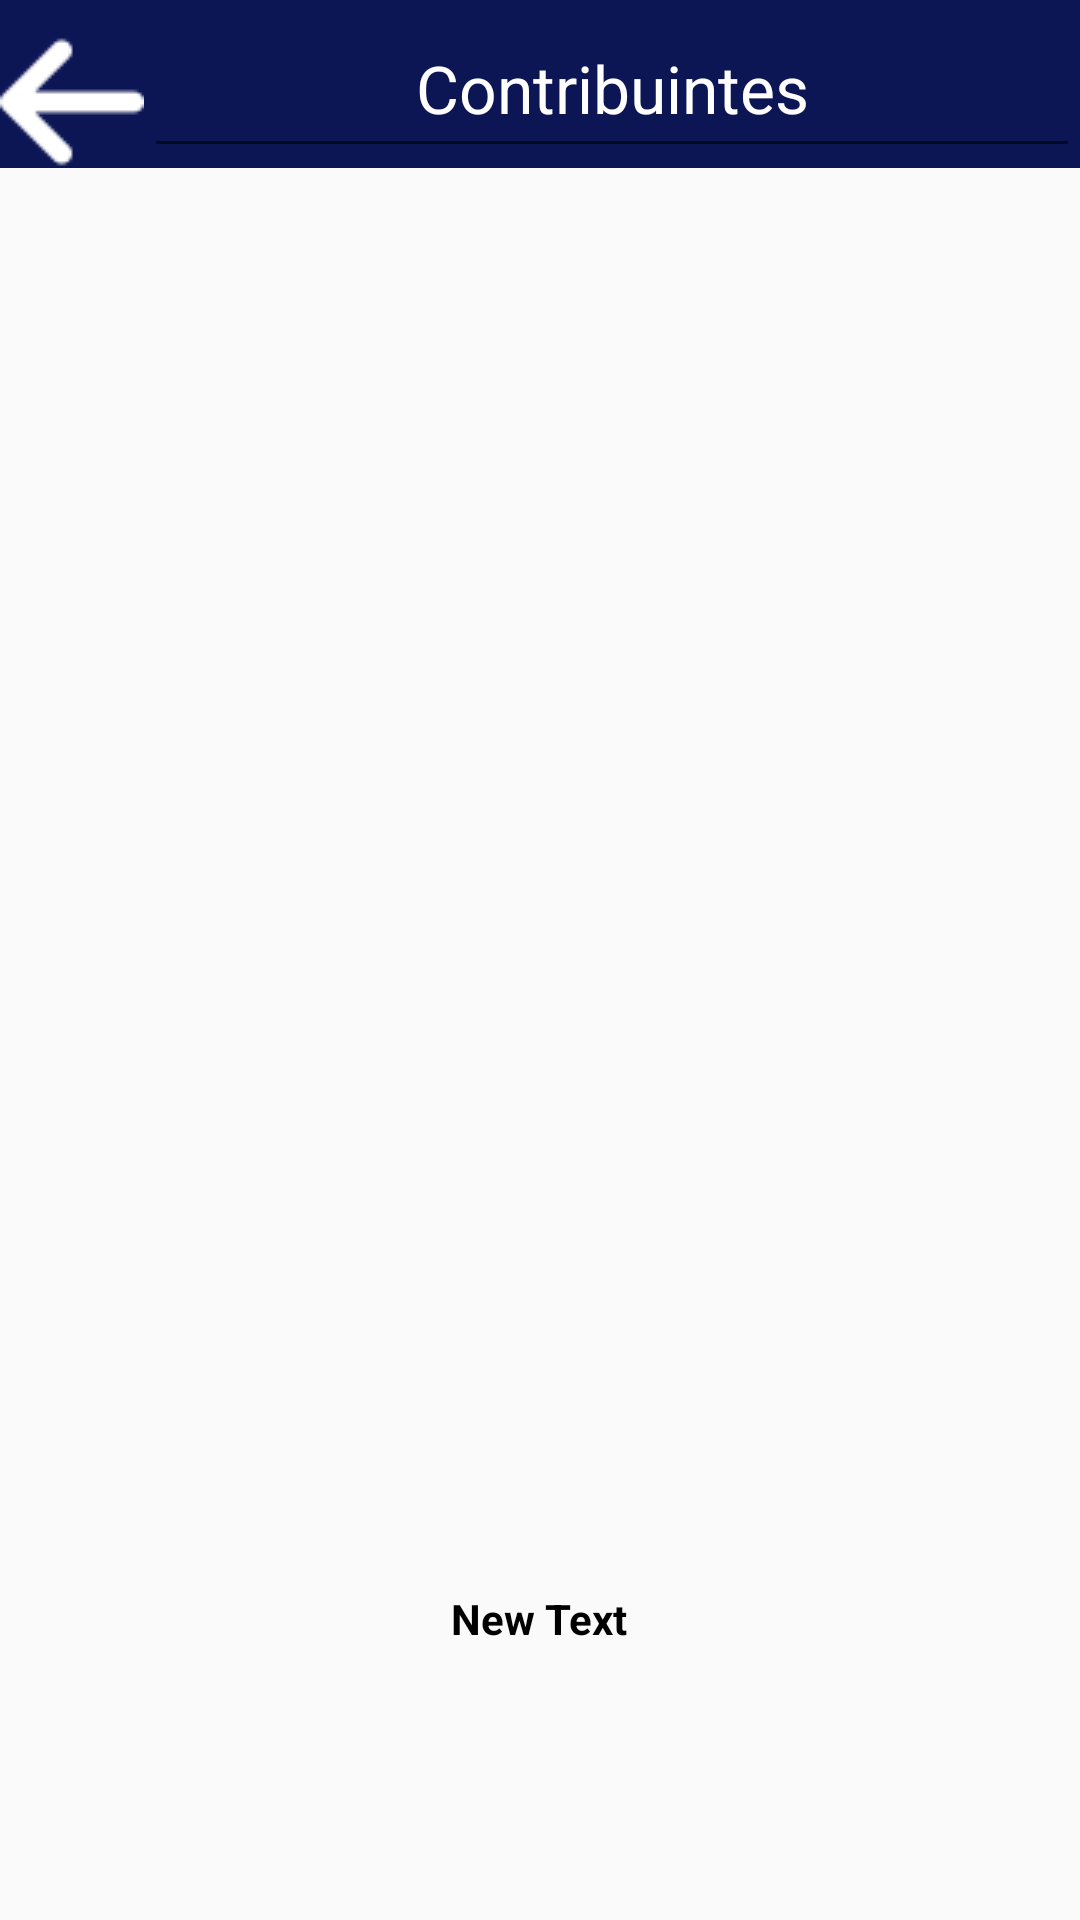

Produce the Android XML layout that renders to this screen, including the resource entries it uses.
<!-- AndroidManifest.xml: application theme AppTheme -->
<!-- res/layout/activity_contribuintes.xml -->
<?xml version="1.0" encoding="utf-8"?>

<RelativeLayout xmlns:android="http://schemas.android.com/apk/res/android"
    xmlns:app="http://schemas.android.com/apk/res-auto"
    xmlns:tools="http://schemas.android.com/tools"
    android:layout_width="match_parent"
    android:layout_height="match_parent"
    android:fitsSystemWindows="true"
    tools:context="br.org.grupolutapelavida.acertexpress.Contribuintes">


    <android.support.v7.widget.Toolbar
    android:id="@+id/toolbar"
    android:layout_width="match_parent"
    android:layout_height="?attr/actionBarSize"
    android:background="@color/colorPrimaryDark"
    app:popupTheme="@style/AppTheme.PopupOverlay" />

    <EditText
        android:layout_width="260dp"
        android:layout_height="match_parent"
        android:inputType="textPersonName"
        android:ems="10"
        android:id="@+id/edtPesquisa"
        android:layout_alignParentRight="true"
        android:layout_alignParentEnd="true"
        android:layout_above="@+id/listViewTeste"
        android:layout_toRightOf="@+id/imageView5"
        android:layout_toEndOf="@+id/imageView5"
        android:hint="Contribuintes"
        android:textColorHint="@color/bright_foreground_inverse_material_light"
        android:textAlignment="center"
        android:textSize="22dp"
        android:layout_alignParentTop="true"
        android:textColor="@color/bright_foreground_inverse_material_light" />

    <ListView
        android:layout_width="wrap_content"
        android:layout_height="wrap_content"
        android:id="@+id/listViewTeste"
        android:background="@color/material_grey_300"
        android:textFilterEnabled="false"
        android:textAlignment="center"
        android:longClickable="false"
        android:layout_below="@+id/toolbar"
        android:layout_alignParentLeft="true"
        android:layout_alignParentStart="true" />

    <LinearLayout
        android:orientation="vertical"
        android:layout_width="wrap_content"
        android:layout_height="wrap_content"
        android:layout_alignParentBottom="true"
        android:background="@color/common_signin_btn_dark_text_disabled"
        android:layout_alignParentRight="true"
        android:layout_alignParentEnd="true"
        android:layout_alignParentLeft="true"
        android:layout_alignParentStart="true"
        android:layout_alignParentTop="true"
        android:layout_marginTop="500dp">

        <TextView
            android:layout_width="wrap_content"
            android:layout_height="wrap_content"
            android:text="New Text"
            android:id="@+id/textView4"
            android:layout_gravity="center_horizontal"
            android:textColor="@color/bright_foreground_inverse_material_dark"
            android:textStyle="bold"
            android:layout_marginTop="30dp" />

        <ImageView
            android:layout_width="wrap_content"
            android:layout_height="wrap_content"
            android:id="@+id/imageViewFliz"
            android:layout_gravity="right"
            android:layout_marginRight="60dp" />

    </LinearLayout>

    <ImageView
        android:layout_width="wrap_content"
        android:layout_height="wrap_content"
        android:id="@+id/imageView5"
        android:background="@drawable/voltar"
        android:onClick="canconexImpressora"
        android:backgroundTint="@color/background_floating_material_light"
        android:layout_alignParentLeft="true"
        android:layout_alignParentStart="true"
        android:layout_alignParentTop="true"
        android:layout_marginTop="10dp" />

</RelativeLayout>
<!-- resources referenced by this layout -->
<resources>
  <color name="colorPrimaryDark">#0c1655</color>
  <!-- drawable voltar: png bitmap (drawable, 413 bytes) -->
  <style name="AppTheme.PopupOverlay" parent="ThemeOverlay.AppCompat.Light" />
  <style name="AppTheme" parent="Theme.AppCompat.Light">
          
          <item name="colorPrimary">@color/colorPrimary</item>
          <item name="colorPrimaryDark">@color/colorAccent</item>
          <item name="colorAccent">@color/colorAccent</item>
          <item name="windowActionBar">false</item>
          <item name="windowNoTitle">true</item>
  
      </style>
  <color name="colorPrimary">#FF0C1655</color>
  <color name="colorAccent">#0099cc</color>
</resources>
